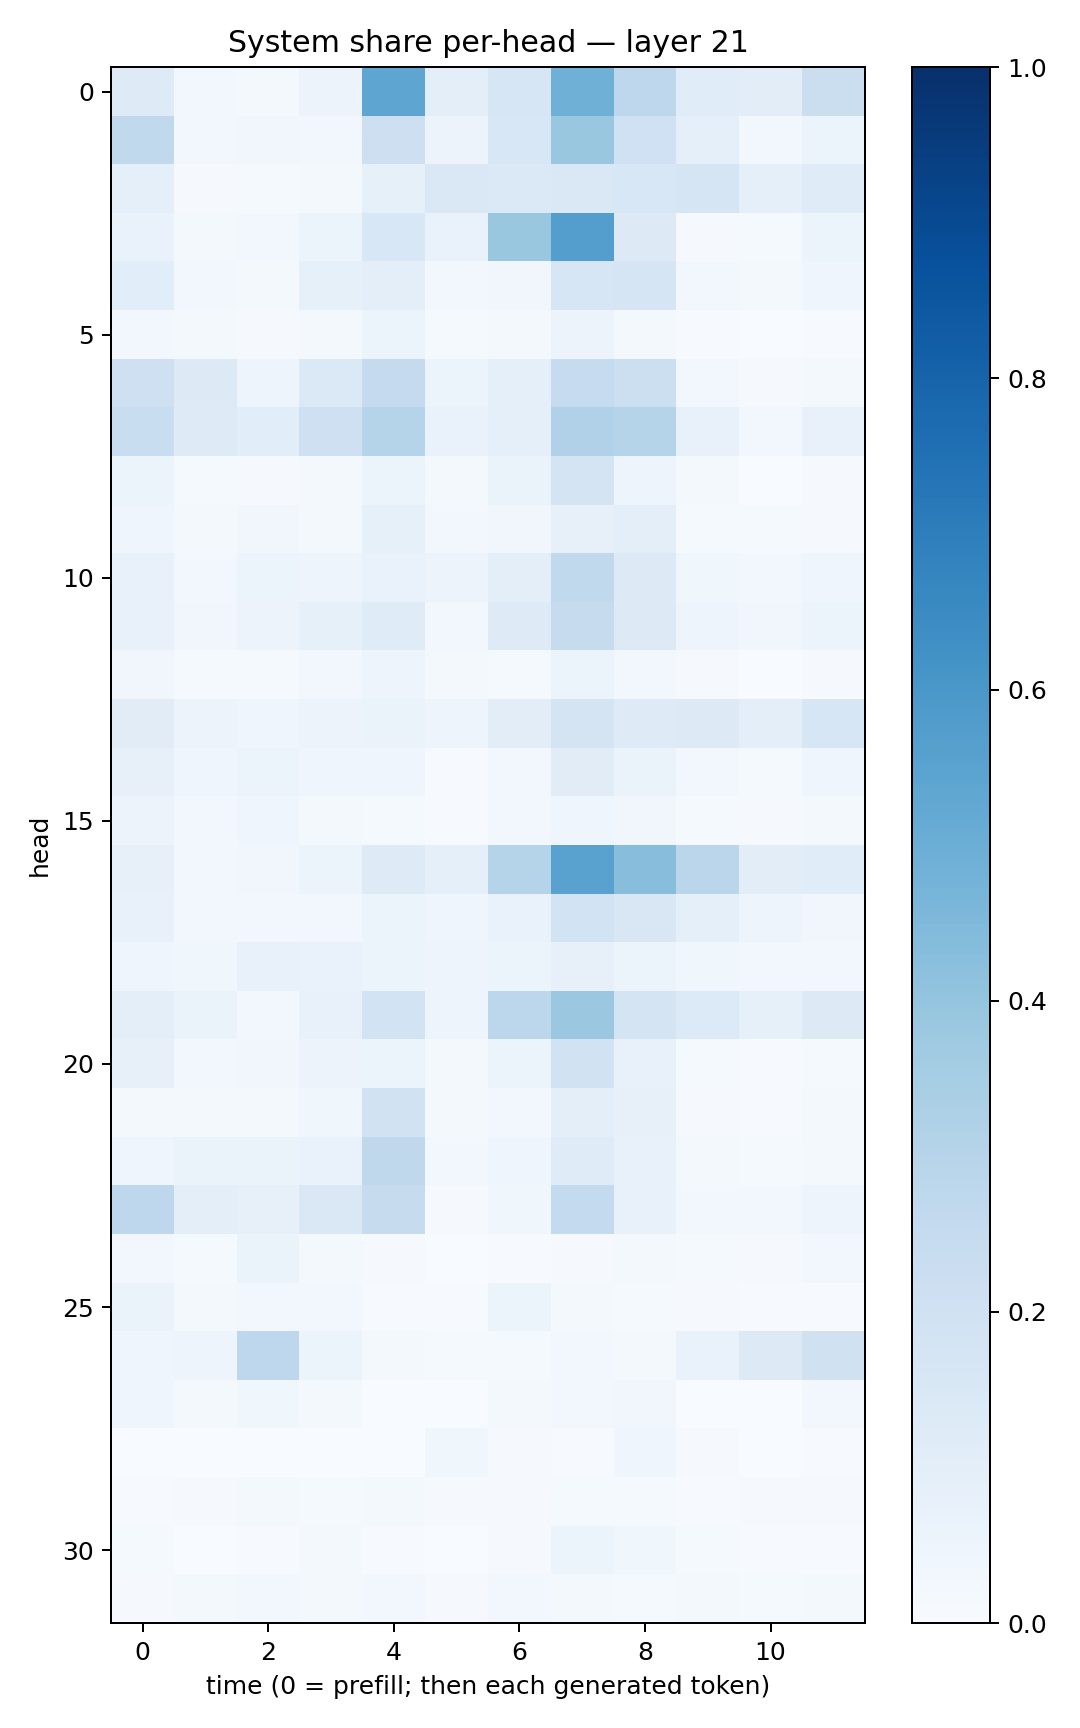

The data file committed next to this chart (first rows):
0.122594915, 0.026737249, 0.022934766, 0.0569935, 0.53875864, 0.09603998, 0.15681744, 0.48856345, 0.27665564, 0.11380737, 0.104359016, 0.22323425
0.2626, 0.02968, 0.03288, 0.02732, 0.2144, 0.05674, 0.1527, 0.3876, 0.2018, 0.09118, 0.02356, 0.05947
0.08792, 0.00914, 0.01511, 0.01684, 0.08377, 0.1471, 0.1371, 0.1439, 0.1529, 0.1662, 0.08862, 0.1184
0.0683, 0.01816, 0.02477, 0.06206, 0.1528, 0.0689, 0.3875, 0.5683, 0.131, 0.01073, 0.01444, 0.05925
0.1088, 0.02818, 0.01916, 0.08379, 0.09711, 0.02718, 0.03508, 0.1613, 0.1706, 0.03044, 0.02068, 0.04405
0.02577, 0.01899, 0.01103, 0.01734, 0.05297, 0.01266, 0.02336, 0.05506, 0.02113, 0.005564, 0.001955, 0.005065
0.2083, 0.1268, 0.04751, 0.1371, 0.2513, 0.05222, 0.09178, 0.2471, 0.2151, 0.02434, 0.01111, 0.01789
0.2326, 0.1226, 0.1066, 0.2049, 0.2977, 0.06937, 0.08916, 0.3199, 0.3024, 0.07434, 0.02573, 0.07302
0.05429, 0.015, 0.01005, 0.0185, 0.06019, 0.02305, 0.06262, 0.176, 0.05021, 0.01865, 0.003516, 0.008758
0.04214, 0.01656, 0.03164, 0.02124, 0.08558, 0.02801, 0.03365, 0.0818, 0.09748, 0.01217, 0.01538, 0.01021
0.07517, 0.02644, 0.06174, 0.04911, 0.06683, 0.05795, 0.09463, 0.2636, 0.1259, 0.03708, 0.03087, 0.04668
0.0753, 0.03256, 0.05638, 0.0837, 0.12, 0.02521, 0.1222, 0.2443, 0.1301, 0.04873, 0.03365, 0.05124
0.03181, 0.01351, 0.01283, 0.03121, 0.04749, 0.01664, 0.01233, 0.05104, 0.02533, 0.009935, 0.003849, 0.007887
0.1119, 0.05572, 0.04592, 0.05689, 0.06433, 0.04774, 0.1027, 0.1773, 0.124, 0.1312, 0.09754, 0.1599
0.08183, 0.04012, 0.06179, 0.04355, 0.04355, 0.007253, 0.03031, 0.1118, 0.06544, 0.02562, 0.01388, 0.03952
0.05477, 0.02784, 0.04194, 0.01982, 0.01453, 0.005699, 0.02602, 0.04196, 0.03415, 0.01507, 0.008384, 0.02325
0.0804, 0.02497, 0.03168, 0.05393, 0.1228, 0.09171, 0.2971, 0.5535, 0.4281, 0.2839, 0.1047, 0.115
0.0721, 0.02806, 0.03062, 0.02982, 0.05094, 0.0426, 0.07016, 0.1846, 0.1487, 0.09124, 0.04755, 0.0326
0.04564, 0.03843, 0.07753, 0.06844, 0.06231, 0.04766, 0.06175, 0.0817, 0.06072, 0.03733, 0.02514, 0.02685
0.09476, 0.06375, 0.02827, 0.07223, 0.1853, 0.04689, 0.2779, 0.3798, 0.1735, 0.1339, 0.08208, 0.1279
0.07861, 0.02916, 0.03289, 0.05536, 0.05873, 0.02025, 0.05241, 0.1893, 0.07576, 0.01286, 0.004732, 0.01179
0.01591, 0.01894, 0.01793, 0.0357, 0.1891, 0.01902, 0.02762, 0.09411, 0.08111, 0.01013, 0.005214, 0.01926
0.04676, 0.06546, 0.06266, 0.07018, 0.2696, 0.0292, 0.0447, 0.1201, 0.07784, 0.02125, 0.0134, 0.01896
0.2741, 0.1002, 0.07895, 0.143, 0.246, 0.008576, 0.03638, 0.2566, 0.0745, 0.02618, 0.02404, 0.04794
0.02764, 0.01223, 0.06626, 0.01894, 0.008189, 0.00354, 0.006503, 0.01149, 0.01656, 0.01445, 0.008892, 0.03053
0.06473, 0.01932, 0.02526, 0.02784, 0.005676, 0.004248, 0.05143, 0.02323, 0.01265, 0.01099, 0.005678, 0.007444
0.0455, 0.05033, 0.2762, 0.05148, 0.02046, 0.01354, 0.01437, 0.02809, 0.01997, 0.06668, 0.1298, 0.1991
0.04529, 0.01713, 0.0373, 0.01658, 0.003793, 0.002831, 0.01747, 0.0308, 0.03257, 0.001474, 0.0005744, 0.0288
0.003248, 0.002468, 0.003626, 0.003446, 0.00375, 0.03877, 0.0115, 0.006249, 0.04157, 0.01142, 0.00382, 0.004037
0.006977, 0.01166, 0.01918, 0.01405, 0.02206, 0.009773, 0.01108, 0.01378, 0.01423, 0.007625, 0.008611, 0.008899
0.01333, 0.003867, 0.00685, 0.01706, 0.007125, 0.003843, 0.008055, 0.05941, 0.03869, 0.0121, 0.004395, 0.0076
0.0105, 0.02111, 0.029, 0.02192, 0.02781, 0.009219, 0.02986, 0.01641, 0.01465, 0.01805, 0.01486, 0.02268
